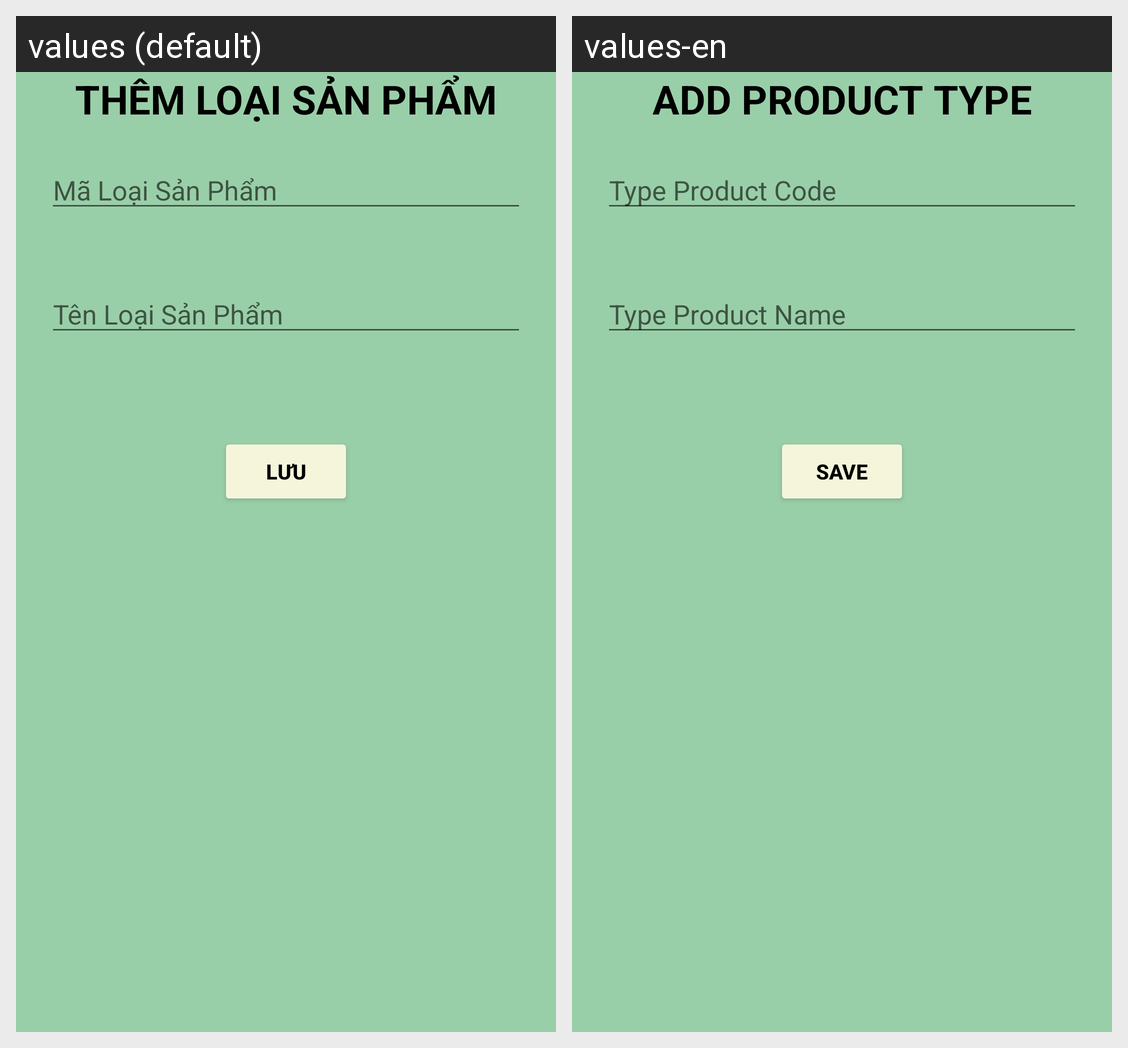

Locale-by-locale string values for the Android screen shown in this grid:
Android screen res/layout/activity_them_loai_san_pham.xml rendered under 2 locales, left to right: values (default), values-en. Device: Nexus 5 (rendered at 1080×1920; each locale shown at half size, 540×960, under a caption strip naming it); theme Theme.QuanLySanPham.
Strings drawn on this screen, with the default value and each locale's value (text and hints the layout hard-codes, and strings that could not be matched under every locale, appear in the picture but are not listed):

titleThemLSP
  values: THÊM LOẠI SẢN PHẨM
  values-en: ADD PRODUCT TYPE

hintMaLSP
  values: Mã Loại Sản Phẩm
  values-en: Type Product Code

hintTenLSP
  values: Tên Loại Sản Phẩm
  values-en: Type Product Name

btnLuu
  values: Lưu
  values-en: Save
